pico-8 play session: no input (idle)

[t = 1 s] idle ~1s (no d-pad/buttons)
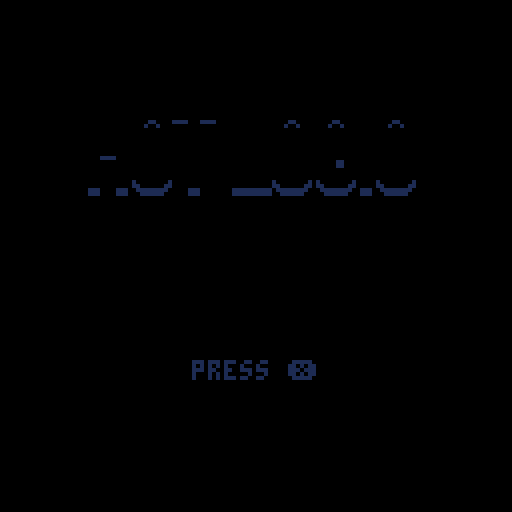
[t = 2 s] idle ~2s (no d-pad/buttons)
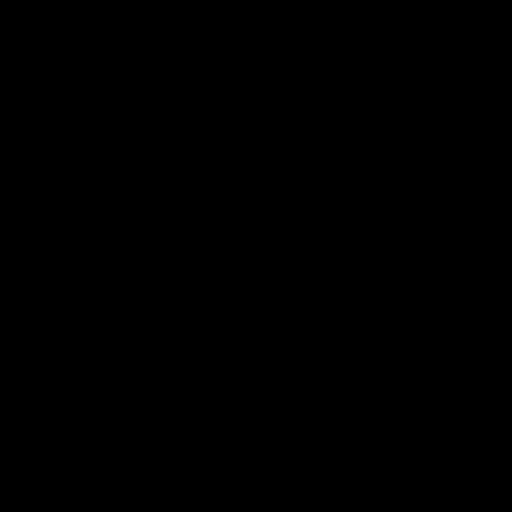
[t = 6 s] idle ~6s (no d-pad/buttons)
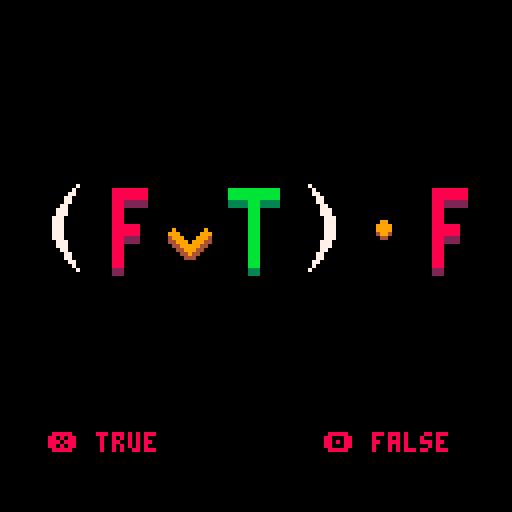

pico-8 cartridge
version 32
__lua__
function _init()
 str={str={"(","f","v","t",")","&","f"},val=false}
	startgame()
	t=0
end

function _update60()
	t+=1
	_upd()
end

function _draw()
	cls()
	map()

	_drw()
end

function startgame()
	fadeperc,dpal=-1,{0,1,1,2,1,13,6,4,4,9,3,13,1,13,14}
	_drw=draw_start
	_upd=update_start
end

function str_map(char)
	if char=="(" then
		return 49,7,5
	elseif char==")" then
		return 51,7,5
	elseif char=="f" then
		return 1,8,2
	elseif char=="t" then
		return 3,11,3
	elseif char=="v" then
		return 5,9,4
	elseif char==">" then
		return 7,9,4
	elseif char=="#" then
		return 9,9,4
	elseif char=="~" then
		return 11,9,4
	elseif char=="&" then
		return 13,9,4
	end
end

-->8
function draw_start()
	local _c
	cls()
	pal(7,_c1)
	pal(5,_c2)
	if t%100>50 then
		_c1,_c2=8,9
		print("press ❎",48,90,9,1)
	else
		_c1,_c2=9,8
		print("press ❎",48,90,8,1)
	end
	spr(53,19,25,11,3)
	pal()
	
	print("christopher gibilisco", 23, 114, 14)
end

function draw_prob()
	local x=centx(#str.str)
	for s in all(str.str) do
		local m,c,c2=str_map(s)
		pal(7,c)
		pal(5,c2)
		spr(m,x,45,2,3)
		pal()
		x+=16
	end
	if t%100>50 then
		c3=8
	else
		c3=9
	end
	print("❎ true",12,108,c3)
	print("🅾️ false",81,108,c3)
end
-->8
function update_start()
	if btnp(❎) then	
		_upd=update_prob
		_drw=draw_prob
		fadeout()
	end
end

function update_prob()
	if btnp(4) then
		if str.val then 
			--bad
		else
			--good
		end
	elseif btnp(5) then
		if str.val then 
			--good
		else
			--bad
		end
		poke(0x5f5d,20)
	end
end
-->8
function dofade()
local p,kmax,col,k=flr(mid(0,fadeperc,1)*100)
 for j=1,15 do
  col = j
  kmax=flr((p+j*1.46)/22)
  for k=1,kmax do
   col=dpal[col]
  end
  pal(j,col,1)
 end
end

function checkfade()
 if fadeperc>0 then
  fadeperc=max(fadeperc-0.04,0)
  dofade()
 end
end

function wait(_wait)
 repeat
  _wait-=1
  flip()--?
 until _wait<0
end

function fadeout(spd,_wait)
	if (spd==nil) spd=0.04
 	if (_wait==nil) _wait=0
 	repeat
  	fadeperc=min(fadeperc+spd,1)
  	dofade()
 		flip()
 	until fadeperc==1
 	wait(_wait)
end

function centx(length)
	return 64-length*8
end
__gfx__
00000000000000000000000000000000000000000000000000000000000000000000000000000000000000000000000000000000000000000000000000000000
00000000000000000000000000000000000000000000000000000000000000000000000000000000000000000000000000000000000000000000000000000000
00700700000077777777700007777777777777000000000000000000000000000000000000000000000000000000000000000000000000000000000000000000
00077000000077777777700007777777777777000000000000000000777777777700000077777777777777770000000000000000000000000000000000000000
00077000000077777777700007777777777777000000000000000000777777777700000077777777777777770000000000000000000000000000000000000000
00700700000077755555500005555577755555000000000000000000777777777777700077777777777777770000000000000000000000000000000000000000
00000000000077755555500005555577755555000000000000000000555555555577700055555555555555550000000000000000000000000000000000000000
00000000000077700000000000000077700000000000000000000000555555555577700055555555555555550000000000000000000000000000000000000000
00000000000077700000000000000077700000000000000000000000000000000055577700000000000000000000000000000000000000000000000000000000
00000000000077700000000000000077700000000000000000000000000000000055577777777777777777770077777700000077000000000000000000000000
00000000000077700000000000000077700000000000000000000000000000000000077777777777777777770777777770000777000000077000000000000000
00000000000077777770000000000077700000000000000000000000000000000000077777777777777777777777777777777777000000777700000000000000
00000000000077777770000000000077700000000007000000070000000000000000077755555555555555557775555777777775000000777700000000000000
00000000000077777770000000000077700000000077700000777000000000000000077755555555555555557755555577777755000000577500000000000000
00000000000077755550000000000077700000000057770007775000000000000077755500000000000000005550000555555550000000055000000000000000
00000000000077755550000000000077700000000055777077755000000000000077755577777777777777775500000055555500000000000000000000000000
00000000000077700000000000000077700000000005577777550000777777777777700077777777777777770000000000000000000000000000000000000000
00000000000077700000000000000077700000000000557775500000777777777755500077777777777777770000000000000000000000000000000000000000
00000000000077700000000000000077700000000000055755000000777777777755500055555555555555550000000000000000000000000000000000000000
00000000000077700000000000000077700000000000005550000000555555555500000055555555555555550000000000000000000000000000000000000000
00000000000077700000000000000077700000000000000000000000555555555500000000000000000000000000000000000000000000000000000000000000
00000000000077700000000000000077700000000000000000000000000000000000000000000000000000000000000000000000000000000000000000000000
00000000000055500000000000000055500000000000000000000000000000000000000000000000000000000000000000000000000000000000000000000000
00000000000055500000000000000055500000000000000000000000000000000000000000000000000000000000000000000000000000000000000000000000
00000000000000000000000000000000000000000000000000000000000000000000000000000000000000000000000000000000000000000000000000000000
00000000000000000007000000000700000000000000000000000000000000000000000000000000000000000000000000000000000000000000000000000000
00000000000000000070000000000070000000000007770000777000777777007777777777700007770000000007777770000077777700077700077777700000
00000000000000000770000000000077000000000007770000777007777777707777777777700007770000000077777777000777777770077700777777770000
00000000000000007700000000000007700000000007770000777077777777777777777777700007770000000777777777707777777777077707777777777000
00000000000000007700000000000007700000000007770000777077775577775555777555500007770000000777755777707777557777077707777557777000
00000000000000077000000000000000770000000007770000777077750057770000777000000007770000000777500577707775005777077707775005777000
00000000000000777000000000000000777000000007770000777077700007770000777000000007770000000777000077707770000777077707770000777000
00000000000000777000000000000000777000000007770000777077700007770000777000000007770000000777000077707770000000077707770000000000
00000000000007770000000000000000077700000007770000777077700007770000777000000007770000000777000077707770000000077707770000000000
00000000000007770000000000000000077700000007770000777077700007770000777000000007770000000777000077707770000000077707770000000000
00000000000007770000000000000000077700000007777777777077700007770000777000000007770000000777000077707770000000077707770000000000
00000000000007770000000000000000077700000007777777777077700007770000777000000007770000000777000077707770077777077707770000000000
00000000000007770000000000000000077700000007777777777077700007770000777000000007770000000777000077707770077777077707770000000000
00000000000007770000000000000000077700000007775555777077700007770000777000000007770000000777000077707770077777077707770000000000
00000000000000777000000000000000777000000007770000777077700007770000777000000007770000000777000077707770055777077707770000000000
00000000000000777000000000000000777000000007770000777077700007770000777000000007770000000777000077707770055777077707770000777000
00000000000000077000000000000000770000000007770000777077700007770000777000000007770000000777000077707770000777077707770000777000
00000000000000007700000000000007700000000007770000777077770077770000777000000007770000000777700777707777007777077707777007777000
00000000000000007700000000000007700000000007770000777077777777770000777000000007777777777777777777707777777777077707777777777000
00000000000000000770000000000077000000000007770000777057777777750000777000000007777777777577777777505777777775077705777777775000
00000000000000000070000000000070000000000007770000777055777777550000777000000007777777777557777775505577777755077705577777755000
00000000000000000007000000000700000000000005550000555005555555500000555000000005555555555055555555000555555550055500555555550000
00000000000000000000000000000000000000000005550000555000555555000000555000000005555555555005555550000055555500055500055555500000
